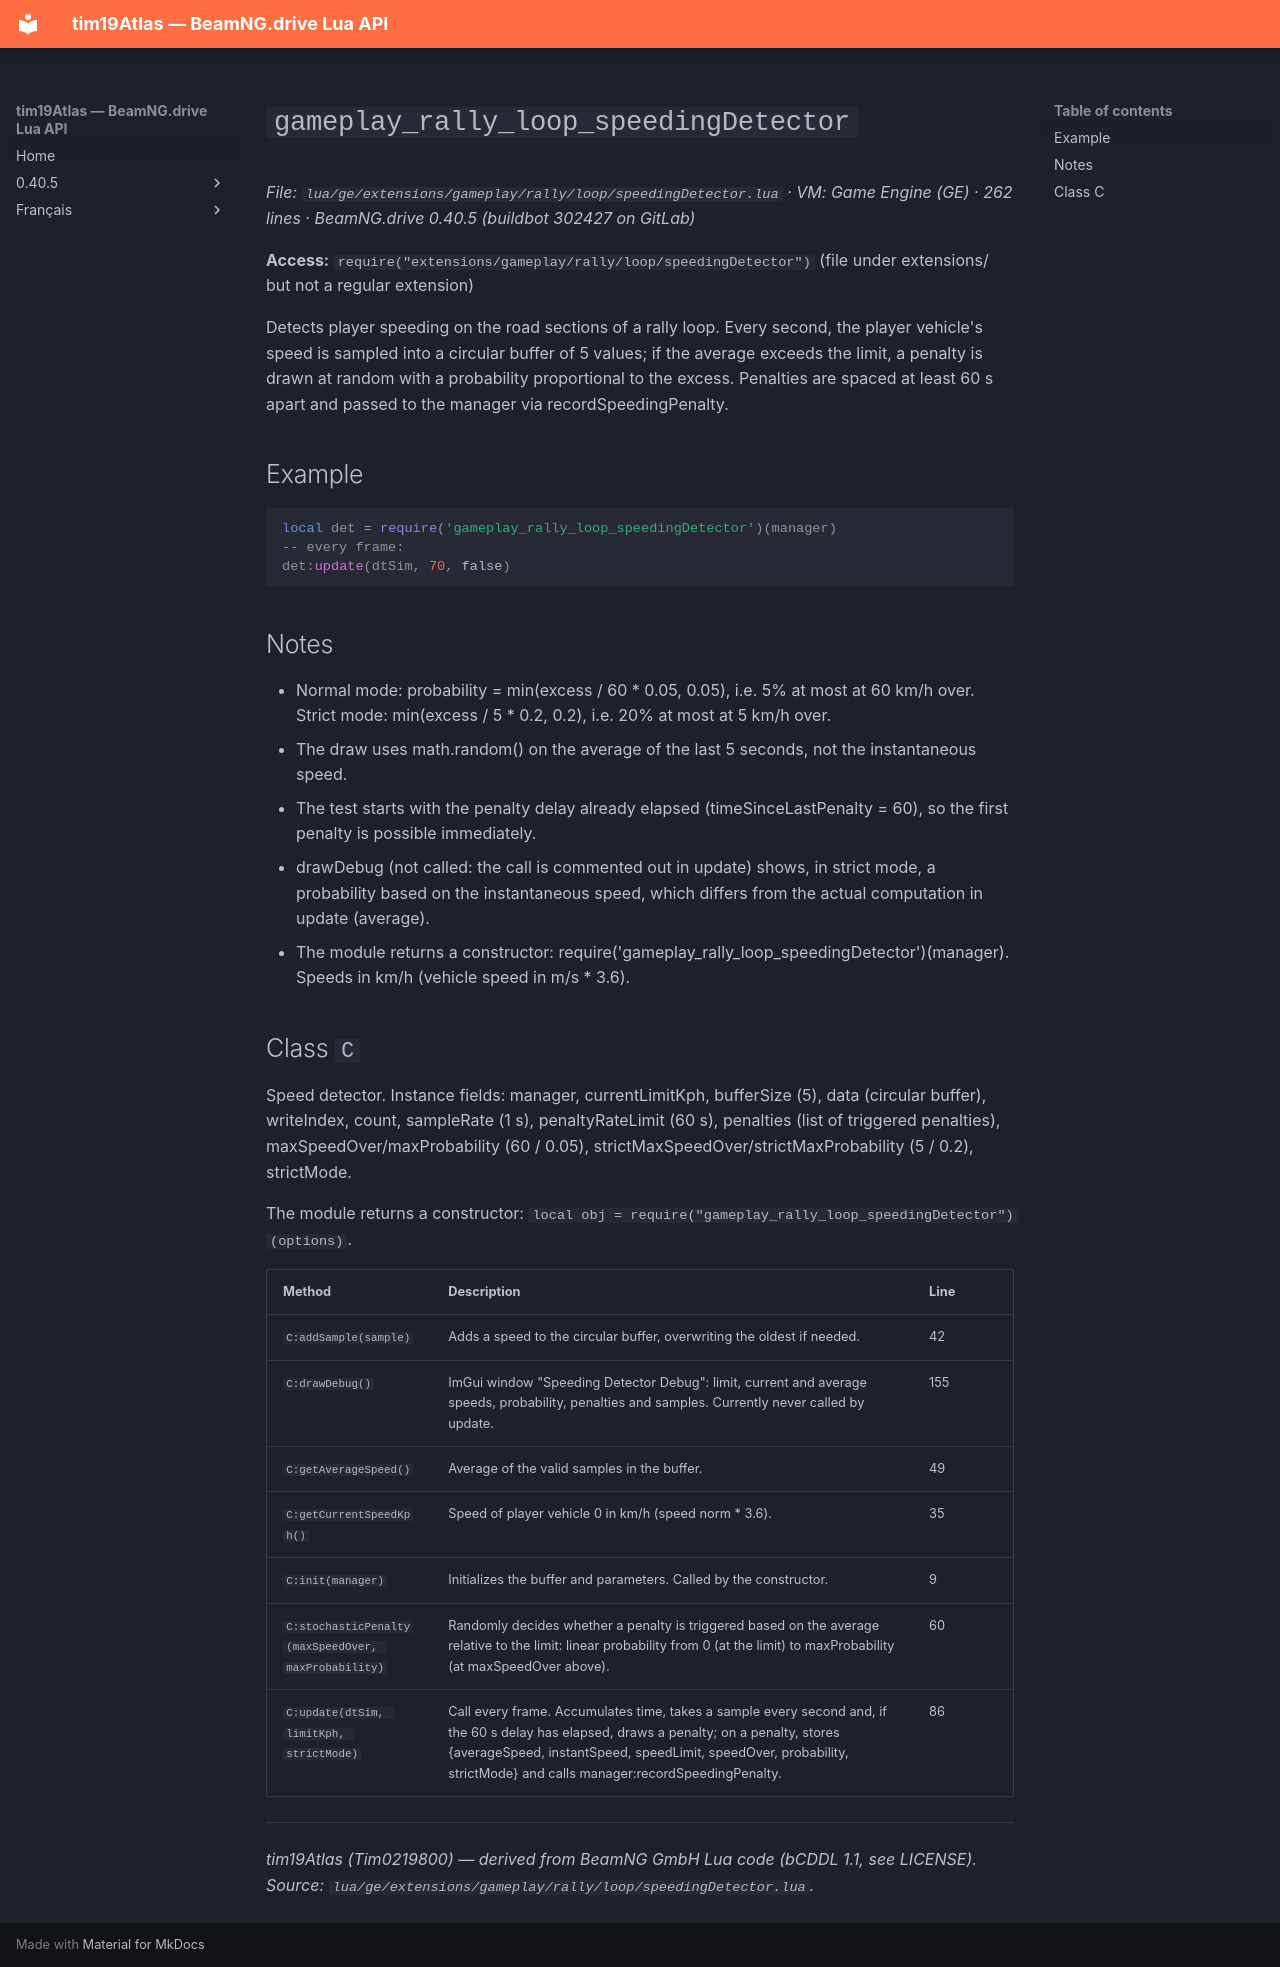

repository: Tim0219800/beamng-lua-atlas · page: 0.40.5/ge/extensions/gameplay/rally/loop/speedingDetector.html · generator: mkdocs

# `gameplay_rally_loop_speedingDetector`

*File: `lua/ge/extensions/gameplay/rally/loop/speedingDetector.lua` · VM: Game Engine (GE) · 262 lines · BeamNG.drive 0.40.5 (buildbot 302427 on GitLab)*

**Access:** `require("extensions/gameplay/rally/loop/speedingDetector")` (file under extensions/ but not a regular extension)

Detects player speeding on the road sections of a rally loop. Every second, the player vehicle's speed is sampled into a circular buffer of 5 values; if the average exceeds the limit, a penalty is drawn at random with a probability proportional to the excess. Penalties are spaced at least 60 s apart and passed to the manager via recordSpeedingPenalty.

## Example

```lua
local det = require('gameplay_rally_loop_speedingDetector')(manager)
-- every frame:
det:update(dtSim, 70, false)
```

## Notes

- Normal mode: probability = min(excess / 60 * 0.05, 0.05), i.e. 5% at most at 60 km/h over. Strict mode: min(excess / 5 * 0.2, 0.2), i.e. 20% at most at 5 km/h over.
- The draw uses math.random() on the average of the last 5 seconds, not the instantaneous speed.
- The test starts with the penalty delay already elapsed (timeSinceLastPenalty = 60), so the first penalty is possible immediately.
- drawDebug (not called: the call is commented out in update) shows, in strict mode, a probability based on the instantaneous speed, which differs from the actual computation in update (average).
- The module returns a constructor: require('gameplay_rally_loop_speedingDetector')(manager). Speeds in km/h (vehicle speed in m/s * 3.6).

## Class `C`

Speed detector. Instance fields: manager, currentLimitKph, bufferSize (5), data (circular buffer), writeIndex, count, sampleRate (1 s), penaltyRateLimit (60 s), penalties (list of triggered penalties), maxSpeedOver/maxProbability (60 / 0.05), strictMaxSpeedOver/strictMaxProbability (5 / 0.2), strictMode.

The module returns a constructor: `local obj = require("gameplay_rally_loop_speedingDetector")(options)`.

| Method | Description | Line |
|---|---|---|
| `C:addSample(sample)` | Adds a speed to the circular buffer, overwriting the oldest if needed. | 42 |
| `C:drawDebug()` | ImGui window "Speeding Detector Debug": limit, current and average speeds, probability, penalties and samples. Currently never called by update. | 155 |
| `C:getAverageSpeed()` | Average of the valid samples in the buffer. | 49 |
| `C:getCurrentSpeedKph()` | Speed of player vehicle 0 in km/h (speed norm * 3.6). | 35 |
| `C:init(manager)` | Initializes the buffer and parameters. Called by the constructor. | 9 |
| `C:stochasticPenalty(maxSpeedOver, maxProbability)` | Randomly decides whether a penalty is triggered based on the average relative to the limit: linear probability from 0 (at the limit) to maxProbability (at maxSpeedOver above). | 60 |
| `C:update(dtSim, limitKph, strictMode)` | Call every frame. Accumulates time, takes a sample every second and, if the 60 s delay has elapsed, draws a penalty; on a penalty, stores {averageSpeed, instantSpeed, speedLimit, speedOver, probability, strictMode} and calls manager:recordSpeedingPenalty. | 86 |

---
*tim19Atlas (Tim0219800) — derived from BeamNG GmbH Lua code (bCDDL 1.1, see LICENSE). Source: `lua/ge/extensions/gameplay/rally/loop/speedingDetector.lua`.*
